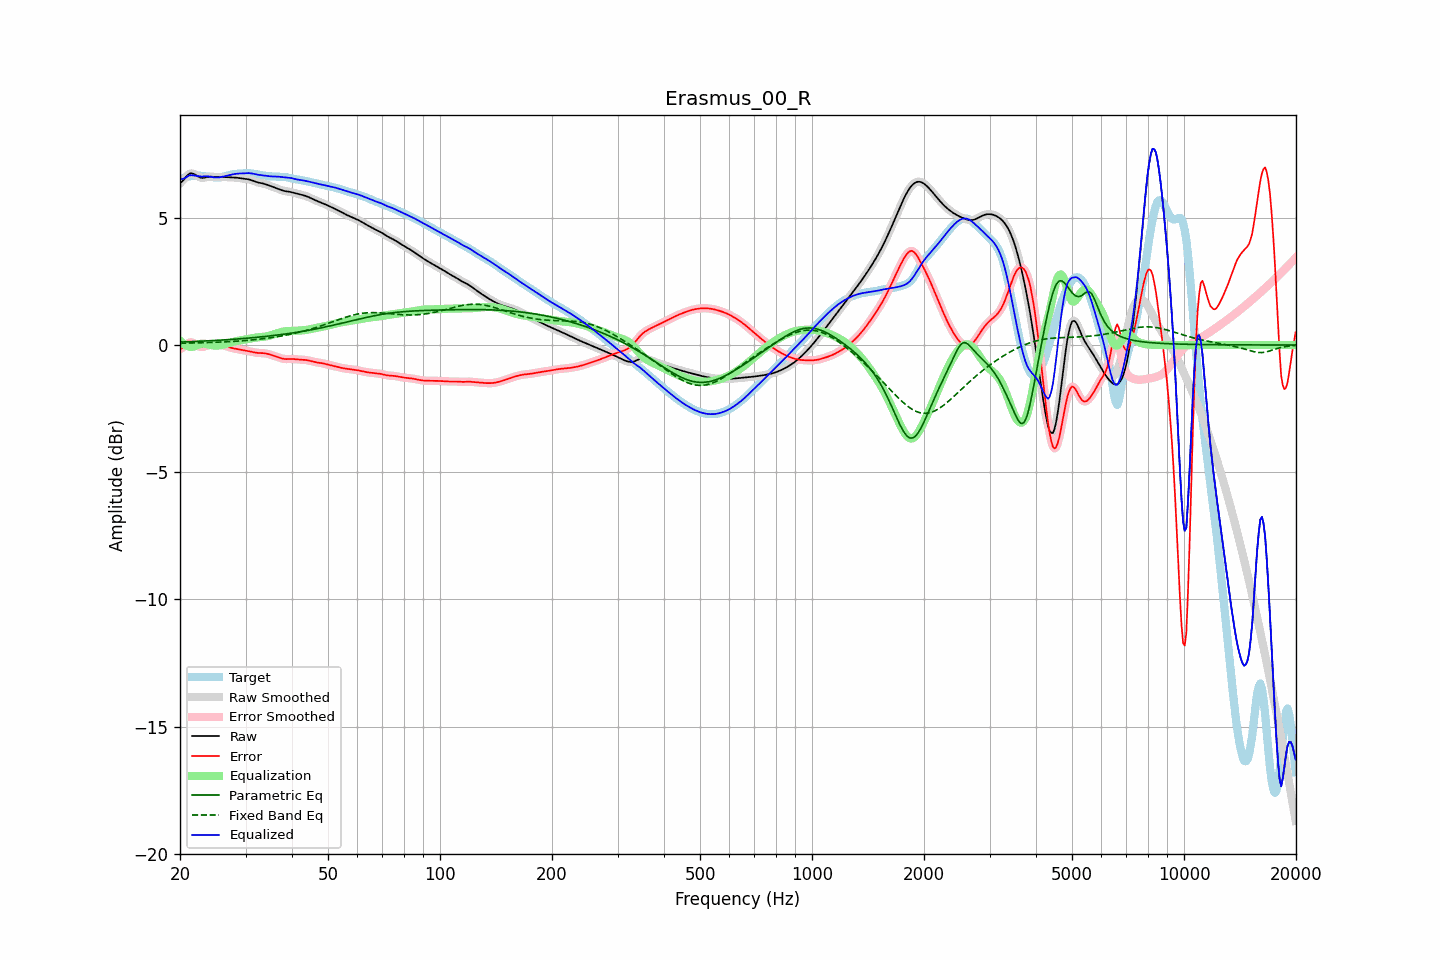

The file beside this chart, header and first rows:
frequency, raw, error, smoothed, error_smoothed, equalization, parametric_eq, fixed_band_eq, equalized_raw, equalized_smoothed, target
20.00, 6.36, -0.15, 6.35, -0.16, 0.18, 0.12, 0.07, 6.54, 6.53, 6.51
20.20, 6.41, -0.13, 6.42, -0.12, 0.11, 0.12, 0.07, 6.52, 6.53, 6.54
20.40, 6.47, -0.09, 6.49, -0.08, 0.06, 0.12, 0.07, 6.53, 6.54, 6.57
20.61, 6.55, -0.04, 6.55, -0.04, 0.01, 0.12, 0.07, 6.56, 6.56, 6.59
20.81, 6.63, 0.02, 6.63, 0.02, -0.02, 0.13, 0.07, 6.60, 6.60, 6.60
21.02, 6.69, 0.07, 6.69, 0.07, -0.05, 0.13, 0.08, 6.64, 6.64, 6.62
21.23, 6.74, 0.11, 6.73, 0.10, -0.07, 0.13, 0.08, 6.67, 6.66, 6.63
21.44, 6.75, 0.11, 6.75, 0.11, -0.07, 0.13, 0.08, 6.68, 6.67, 6.64
21.66, 6.74, 0.09, 6.74, 0.09, -0.07, 0.14, 0.08, 6.67, 6.67, 6.65
21.87, 6.71, 0.06, 6.71, 0.06, -0.05, 0.14, 0.08, 6.67, 6.66, 6.66
22.09, 6.67, 0.02, 6.67, 0.01, -0.02, 0.14, 0.08, 6.65, 6.65, 6.66
22.31, 6.63, -0.03, 6.63, -0.03, 0.01, 0.15, 0.09, 6.64, 6.64, 6.66
22.54, 6.60, -0.06, 6.60, -0.06, 0.03, 0.15, 0.09, 6.63, 6.63, 6.66
22.76, 6.58, -0.08, 6.58, -0.08, 0.05, 0.15, 0.09, 6.63, 6.63, 6.65
22.99, 6.57, -0.08, 6.57, -0.08, 0.06, 0.15, 0.09, 6.63, 6.63, 6.65
23.22, 6.58, -0.06, 6.58, -0.06, 0.05, 0.16, 0.09, 6.63, 6.63, 6.64
23.45, 6.59, -0.04, 6.59, -0.04, 0.04, 0.16, 0.10, 6.63, 6.63, 6.63
23.69, 6.60, -0.02, 6.60, -0.02, 0.03, 0.16, 0.10, 6.63, 6.63, 6.62
23.92, 6.61, 0.00, 6.61, -0.00, 0.01, 0.17, 0.10, 6.63, 6.63, 6.61
24.16, 6.62, 0.01, 6.62, 0.01, -0.00, 0.17, 0.10, 6.62, 6.62, 6.60
24.40, 6.62, 0.02, 6.62, 0.02, -0.01, 0.17, 0.10, 6.60, 6.60, 6.60
24.65, 6.61, 0.02, 6.61, 0.02, -0.02, 0.18, 0.11, 6.59, 6.59, 6.59
24.89, 6.61, 0.02, 6.61, 0.02, -0.02, 0.18, 0.11, 6.58, 6.59, 6.59
25.14, 6.60, 0.01, 6.60, 0.01, -0.02, 0.18, 0.11, 6.58, 6.58, 6.59
25.39, 6.60, 0.01, 6.60, 0.01, -0.01, 0.19, 0.11, 6.59, 6.59, 6.59
25.65, 6.60, 0.01, 6.60, 0.01, -0.01, 0.19, 0.12, 6.60, 6.60, 6.59
25.91, 6.60, 0.00, 6.60, 0.00, 0.01, 0.20, 0.12, 6.61, 6.61, 6.60
26.16, 6.60, -0.01, 6.60, -0.01, 0.02, 0.20, 0.12, 6.62, 6.62, 6.62
26.43, 6.60, -0.03, 6.60, -0.03, 0.04, 0.20, 0.13, 6.64, 6.64, 6.63
26.69, 6.60, -0.05, 6.60, -0.05, 0.05, 0.21, 0.13, 6.65, 6.65, 6.65
26.96, 6.60, -0.07, 6.60, -0.07, 0.07, 0.21, 0.13, 6.67, 6.67, 6.67
27.23, 6.59, -0.10, 6.59, -0.10, 0.09, 0.22, 0.14, 6.68, 6.68, 6.69
27.50, 6.59, -0.11, 6.59, -0.11, 0.11, 0.22, 0.14, 6.70, 6.70, 6.70
27.77, 6.59, -0.13, 6.59, -0.13, 0.12, 0.23, 0.14, 6.71, 6.71, 6.71
28.05, 6.58, -0.14, 6.58, -0.14, 0.14, 0.23, 0.15, 6.72, 6.72, 6.72
28.33, 6.58, -0.15, 6.58, -0.15, 0.15, 0.24, 0.15, 6.73, 6.73, 6.73
28.62, 6.57, -0.16, 6.57, -0.16, 0.17, 0.24, 0.16, 6.74, 6.74, 6.73
28.90, 6.56, -0.18, 6.56, -0.18, 0.18, 0.24, 0.16, 6.74, 6.74, 6.74
29.19, 6.55, -0.19, 6.55, -0.19, 0.19, 0.25, 0.16, 6.74, 6.74, 6.74
29.48, 6.54, -0.20, 6.55, -0.20, 0.20, 0.25, 0.17, 6.74, 6.75, 6.75
29.78, 6.54, -0.21, 6.54, -0.21, 0.21, 0.26, 0.17, 6.75, 6.75, 6.75
30.08, 6.53, -0.22, 6.53, -0.22, 0.22, 0.27, 0.18, 6.75, 6.75, 6.75
30.38, 6.52, -0.23, 6.52, -0.23, 0.24, 0.27, 0.18, 6.76, 6.76, 6.75
30.68, 6.51, -0.24, 6.51, -0.25, 0.25, 0.28, 0.19, 6.76, 6.76, 6.75
30.99, 6.49, -0.26, 6.49, -0.26, 0.26, 0.28, 0.20, 6.75, 6.75, 6.75
31.30, 6.47, -0.27, 6.47, -0.27, 0.27, 0.29, 0.20, 6.74, 6.74, 6.74
31.61, 6.44, -0.29, 6.44, -0.29, 0.28, 0.29, 0.21, 6.73, 6.73, 6.73
31.93, 6.42, -0.30, 6.42, -0.30, 0.29, 0.30, 0.21, 6.71, 6.71, 6.72
32.24, 6.40, -0.31, 6.40, -0.31, 0.30, 0.31, 0.22, 6.70, 6.70, 6.71
32.57, 6.38, -0.31, 6.38, -0.31, 0.31, 0.31, 0.23, 6.69, 6.69, 6.69
32.89, 6.37, -0.31, 6.37, -0.31, 0.31, 0.32, 0.24, 6.68, 6.68, 6.68
33.22, 6.36, -0.32, 6.36, -0.32, 0.32, 0.32, 0.24, 6.67, 6.67, 6.67
33.55, 6.34, -0.32, 6.34, -0.32, 0.33, 0.33, 0.25, 6.67, 6.67, 6.66
33.89, 6.33, -0.33, 6.32, -0.33, 0.33, 0.34, 0.26, 6.66, 6.66, 6.65
34.23, 6.30, -0.34, 6.30, -0.34, 0.34, 0.34, 0.27, 6.65, 6.65, 6.64
34.57, 6.28, -0.35, 6.28, -0.36, 0.36, 0.35, 0.28, 6.64, 6.64, 6.64
34.92, 6.26, -0.37, 6.26, -0.37, 0.37, 0.36, 0.28, 6.63, 6.63, 6.63
35.27, 6.23, -0.39, 6.23, -0.39, 0.39, 0.37, 0.29, 6.63, 6.63, 6.63
35.62, 6.21, -0.41, 6.21, -0.41, 0.41, 0.37, 0.30, 6.62, 6.62, 6.63
35.97, 6.19, -0.43, 6.19, -0.43, 0.44, 0.38, 0.31, 6.62, 6.62, 6.62
... 635 more rows
